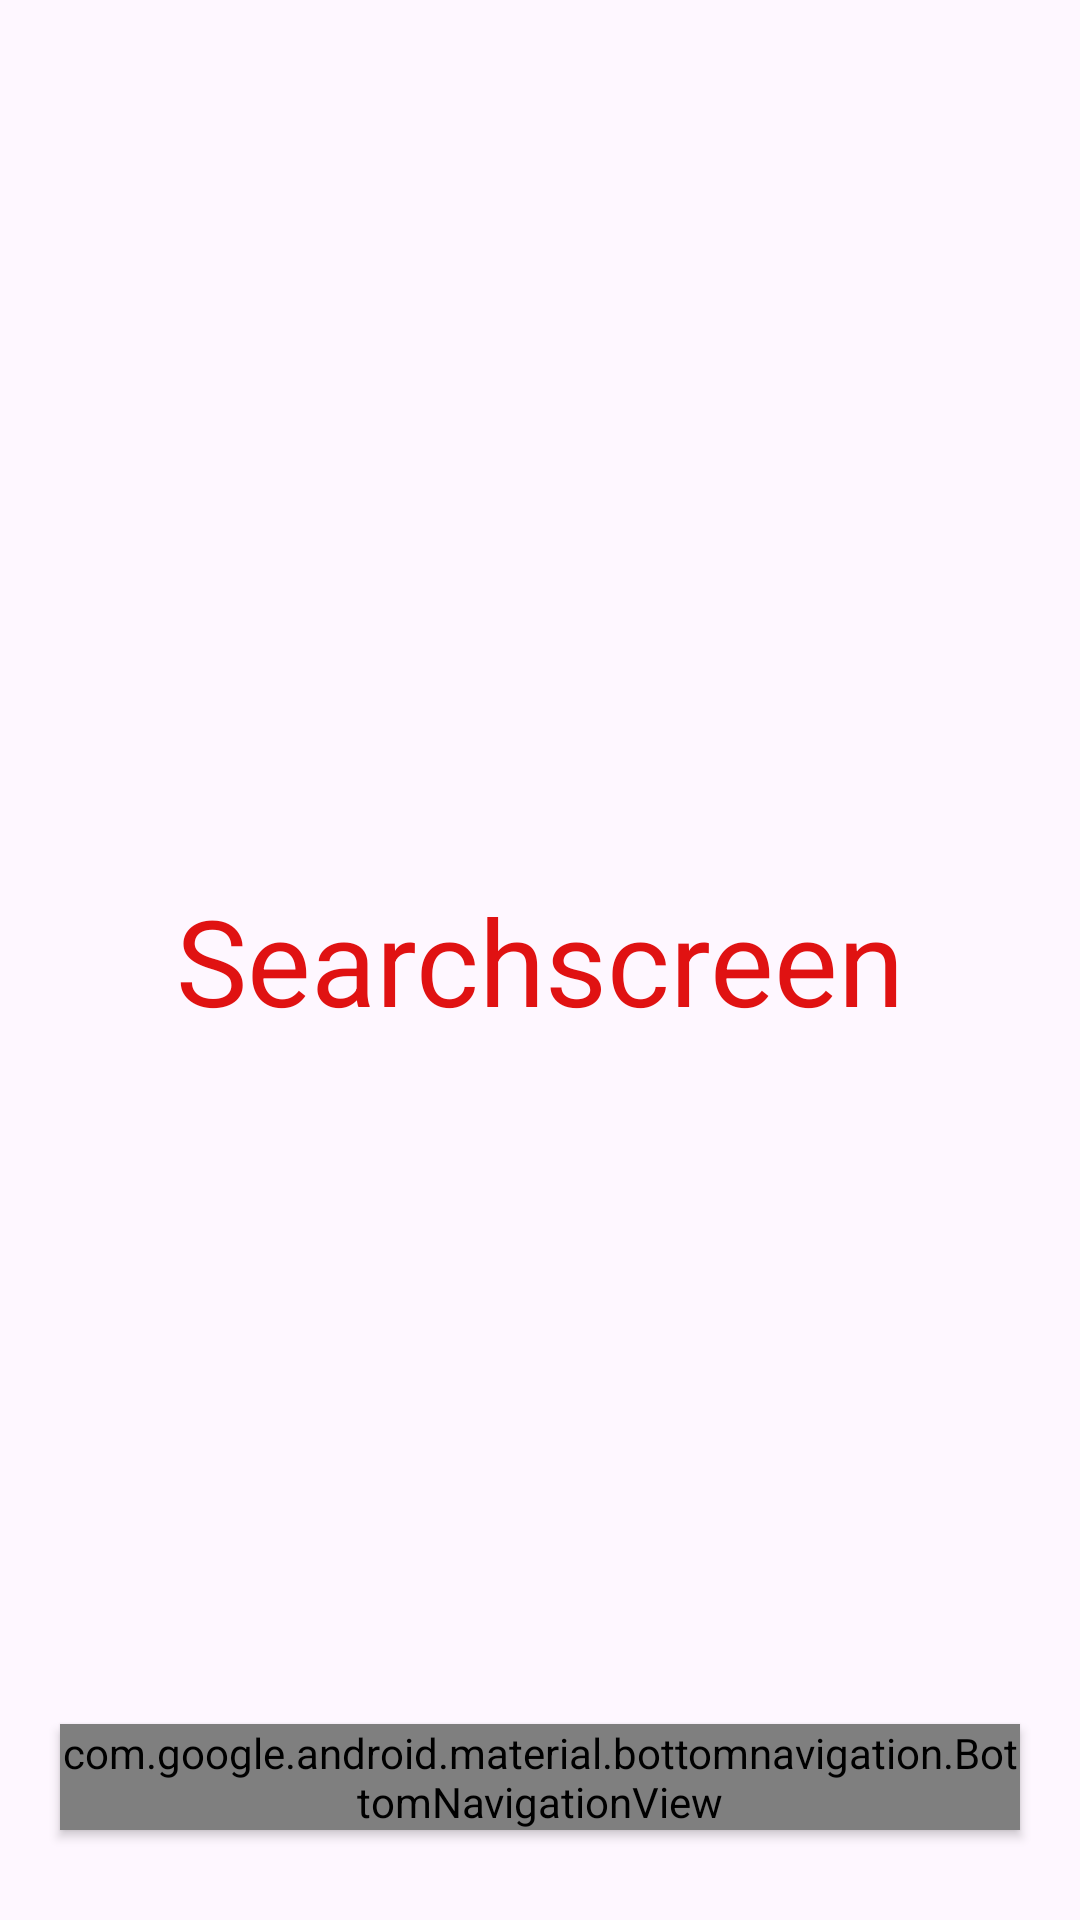

Here is an Android app screen rendered from its layout file. Give the layout XML and the strings, colors and styles it references.
<!-- AndroidManifest.xml: application theme Theme.GearNexus -->
<!-- res/layout/activity_search_screen.xml -->
<?xml version="1.0" encoding="utf-8"?>
<RelativeLayout

    xmlns:android="http://schemas.android.com/apk/res/android"
    xmlns:app="http://schemas.android.com/apk/res-auto"
    android:layout_width="match_parent"
    android:layout_height="match_parent">

    <TextView
        android:layout_width="wrap_content"
        android:layout_height="wrap_content"
        android:layout_centerInParent="true"
        android:text="Searchscreen"
        android:textColor="@color/red"
        android:textSize="40sp" />

    <com.google.android.material.bottomnavigation.BottomNavigationView
        android:id="@+id/bottom_navigation"
        android:layout_width="match_parent"
        android:layout_height="wrap_content"
        android:layout_alignParentBottom="true"
        android:layout_marginStart="20dp"
        android:layout_marginTop="30dp"
        android:layout_marginEnd="20dp"
        android:layout_marginBottom="30dp"
        android:background="@drawable/bottom_background"
        android:elevation="2dp"
        app:itemIconSize="30dp"
        app:itemIconTint="@drawable/item_selector"
        app:itemRippleColor="@android:color/transparent"
        app:labelVisibilityMode="unlabeled"
        app:menu="@menu/bottom_menu" />


</RelativeLayout>
<!-- resources referenced by this layout -->
<resources>
  <color name="red">#e01212</color>
  <!-- drawable bottom_background (drawable) -->
  <?xml version="1.0" encoding="utf-8"?>
  <shape xmlns:android="http://schemas.android.com/apk/res/android"
      android:shape="rectangle">
      <solid android:color="@color/red"/>
      <corners android:radius="35dp"/>
  
  
  </shape>
  <!-- drawable item_selector (drawable) -->
  <?xml version="1.0" encoding="utf-8"?>
  <selector xmlns:android="http://schemas.android.com/apk/res/android">
      <item android:color="@color/white" android:state_selected="true"
  
          />
  
  <item
      android:state_selected="false"
      android:color="@color/grey"
      />
  </selector>
  <style name="Theme.GearNexus" parent="Base.Theme.GearNexus" />
  <color name="white">#FFFFFFFF</color>
  <color name="grey">#d2d2d2</color>
  <style name="Base.Theme.GearNexus" parent="Theme.Material3.DayNight.NoActionBar">
  
          <item name="colorPrimary">@color/black</item>
  
      </style>
  <color name="black">#FF000000</color>
</resources>
